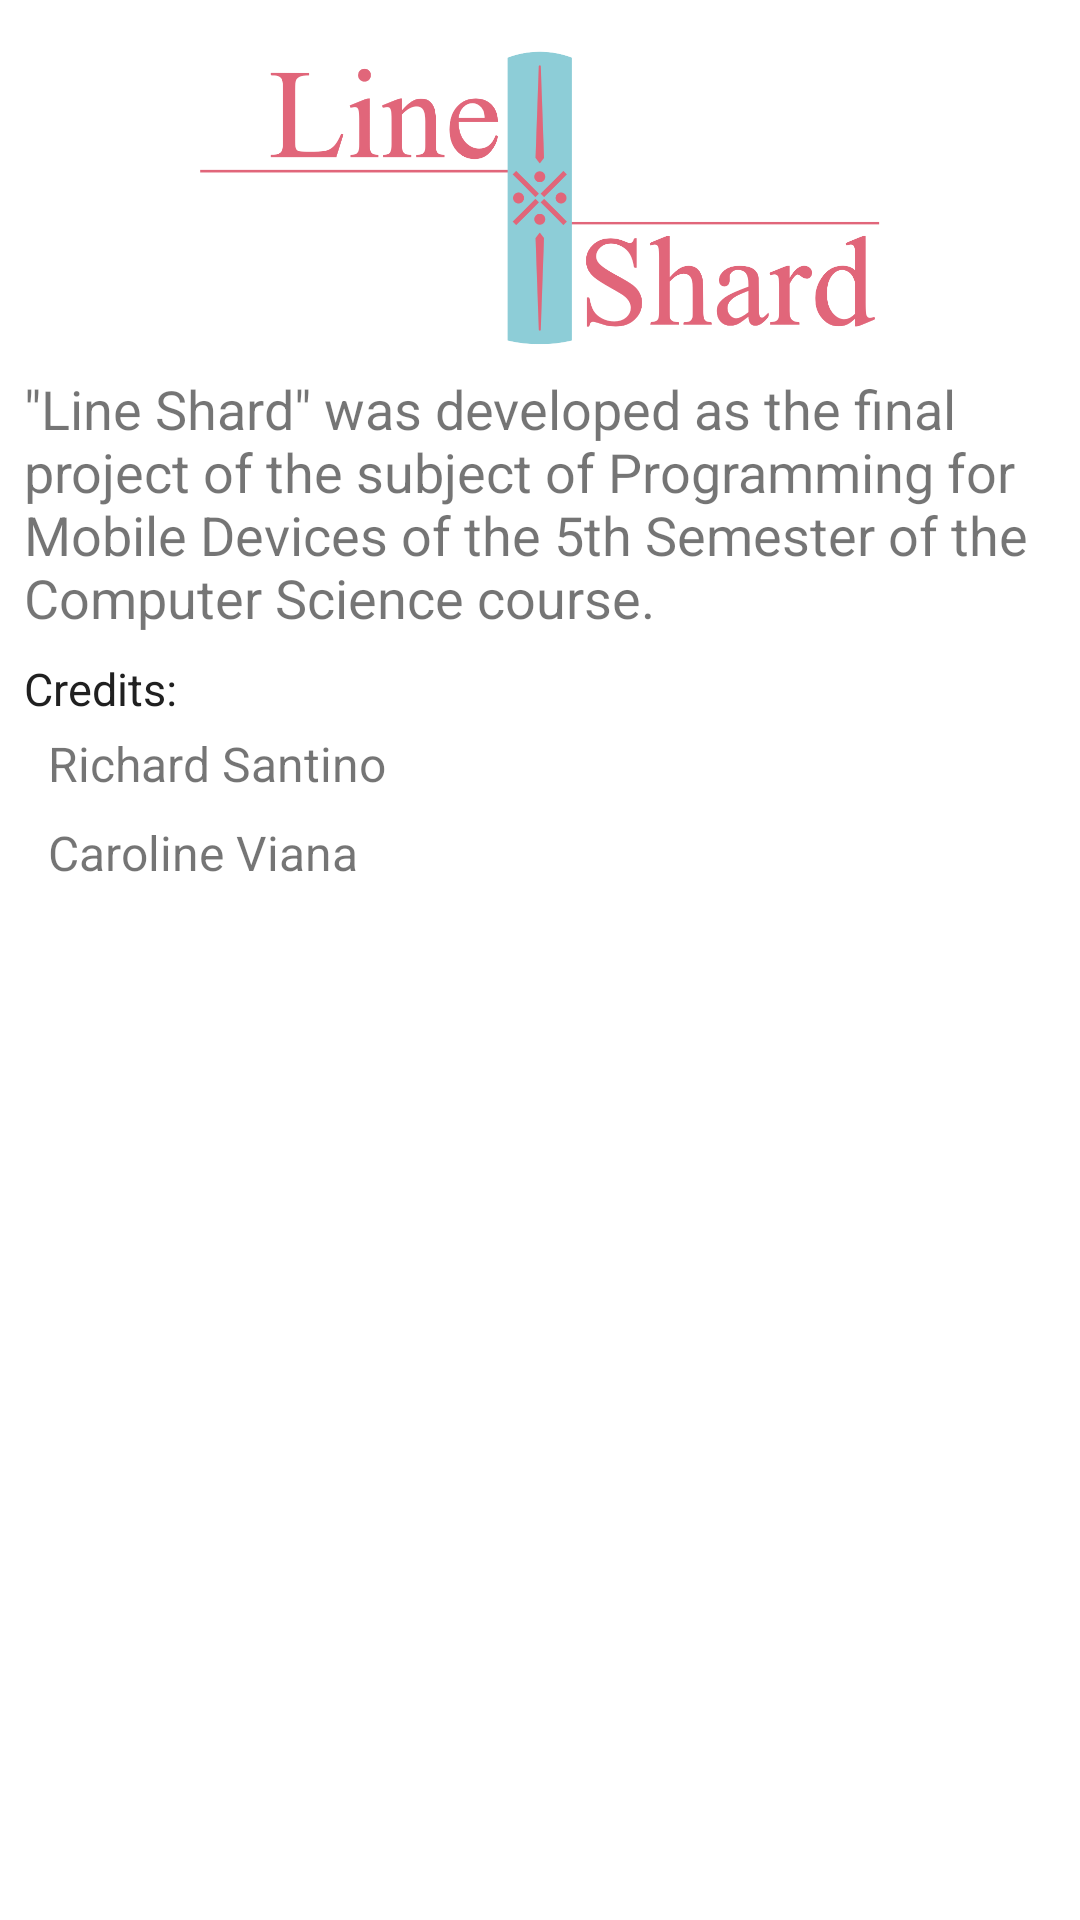

This screen was rendered from an Android layout file. Write that file and the resources it references.
<!-- AndroidManifest.xml: application theme Theme.ProjetoFinal -->
<!-- res/layout/fragment_about.xml -->
<?xml version="1.0" encoding="utf-8"?>
<LinearLayout xmlns:android="http://schemas.android.com/apk/res/android"
    xmlns:app="http://schemas.android.com/apk/res-auto"
    xmlns:tools="http://schemas.android.com/tools"
    android:layout_width="match_parent"
    android:layout_height="match_parent"
    android:orientation="vertical"
    tools:context=".AboutFragment">

    <ImageView
        android:id="@+id/imageView2"
        android:layout_width="wrap_content"
        android:layout_height="100dp"
        android:layout_marginTop="16dp"
        app:srcCompat="@drawable/logo"
        tools:src="@drawable/logo" />

    <TextView
        android:id="@+id/textView3"
        android:layout_width="match_parent"
        android:layout_height="wrap_content"
        android:layout_marginLeft="8dp"
        android:layout_marginTop="8dp"
        android:layout_marginRight="8dp"
        android:layout_marginBottom="8dp"
        android:text="@string/about_text"
        android:textSize="18sp" />

    <TextView
        android:id="@+id/textView8"
        android:layout_width="match_parent"
        android:layout_height="wrap_content"
        android:layout_marginLeft="8dp"
        android:layout_marginRight="8dp"
        android:text="@string/credits"
        android:textColor="#202020"
        android:textSize="15sp" />

    <LinearLayout
        android:layout_width="match_parent"
        android:layout_height="wrap_content"
        android:layout_marginLeft="8dp"
        android:layout_marginTop="4dp"
        android:layout_marginRight="8dp"
        android:layout_marginBottom="4dp"
        android:orientation="horizontal">

        <TextView
            android:id="@+id/textView9"
            android:layout_width="wrap_content"
            android:layout_height="wrap_content"
            android:layout_marginLeft="8dp"
            android:layout_marginRight="8dp"
            android:layout_weight="1"
            android:text="Richard Santino"
            android:textSize="16sp" />

        <ImageView
            android:id="@+id/imgMailRichard"
            android:layout_width="wrap_content"
            android:layout_height="wrap_content"
            android:layout_marginLeft="8dp"
            android:layout_marginRight="8dp"
            android:layout_weight="0"
            android:src="@drawable/ic_baseline_email_24" />
    </LinearLayout>

    <LinearLayout
        android:layout_width="match_parent"
        android:layout_height="wrap_content"
        android:layout_marginLeft="8dp"
        android:layout_marginTop="4dp"
        android:layout_marginRight="8dp"
        android:layout_marginBottom="4dp"
        android:orientation="horizontal">

        <TextView
            android:id="@+id/textView10"
            android:layout_width="wrap_content"
            android:layout_height="wrap_content"
            android:layout_marginLeft="8dp"
            android:layout_marginRight="8dp"
            android:layout_weight="1"
            android:text="Caroline Viana"
            android:textSize="16sp" />

        <ImageView
            android:id="@+id/imgMailCarol"
            android:layout_width="wrap_content"
            android:layout_height="wrap_content"
            android:layout_marginLeft="8dp"
            android:layout_marginRight="8dp"
            android:layout_weight="0"
            android:src="@drawable/ic_baseline_email_24" />
    </LinearLayout>

    <ImageView
        android:id="@+id/imgSenac"
        android:layout_width="match_parent"
        android:layout_height="match_parent"
        android:layout_marginLeft="8dp"
        android:layout_marginRight="8dp"
        android:src="@drawable/fui_ic_googleg_color_24dp" />

</LinearLayout>
<!-- resources referenced by this layout -->
<resources>
  <!-- drawable logo: png bitmap (drawable, 71958 bytes) -->
  <string name="about_text">\"Line Shard\" was developed as the final project of the subject of Programming for Mobile Devices of the 5th Semester of the Computer Science course.</string>
  <string name="credits">Credits:</string>
  <style name="Theme.ProjetoFinal" parent="Theme.MaterialComponents.Light.NoActionBar">
          
          <item name="colorPrimary">#161C40</item>
          <item name="colorPrimaryVariant">#161C40</item>
          <item name="colorOnPrimary">@color/white</item>
          
          <item name="colorSecondary">@color/teal_200</item>
          <item name="colorSecondaryVariant">@color/teal_700</item>
          <item name="colorOnSecondary">@color/black</item>
          
          <item name="android:statusBarColor" tools:targetApi="l">?attr/colorPrimaryVariant</item>
          
          <item name="android:windowTranslucentStatus">true</item>
      </style>
  <!-- not gathered from this repository: default colours our renderer supplied (Android Studio template values) -->
  <color name="teal_200">#FF03DAC5</color>
  <color name="teal_700">#FF018786</color>
  <color name="black">#FF000000</color>
  <color name="white">#FFFFFFFF</color>
</resources>
